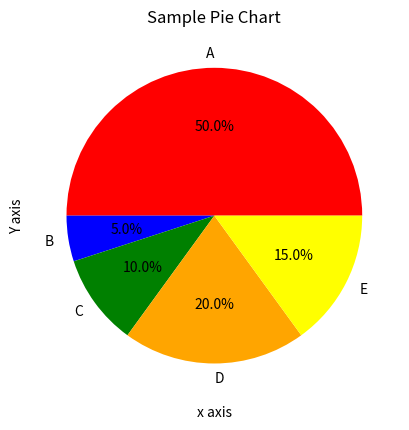

Here is the Python script that generated this plot:
!pip install matplotlib
import matplotlib.pyplot as plt

x= [1,2,3,4,5]

y = [5,4,3,2,1]

plt.plot(x,y)

plt.xlabel('x axis')

plt.ylabel('y axis')

plt.title("Sample ploting graph")

plt.show()

x = [1,2,3,4,5]

y = [2,5,3,7,8]

# plt.plot(x,y,color= 'red',marker='*',linestyle='--',linewidth=5,markersize = 10)

plt.plot(x,y, color= 'purple',marker='o',linestyle='-')

plt.xlabel("x axis")

plt.ylabel('Y axis')

plt.title("customized plotting")

plt.grid(True)

plt.show()

labels = ['A','B','C','D','E']
values = [50,5,10,20,15]
colors = ['Red','Blue','Green','Orange','Yellow']
explode = (0,0,0,0,0)
plt.pie(values, labels=labels, colors=colors, explode=explode, autopct="%1.1f%%")
plt.title("Sample Pie Chart")
plt.show()